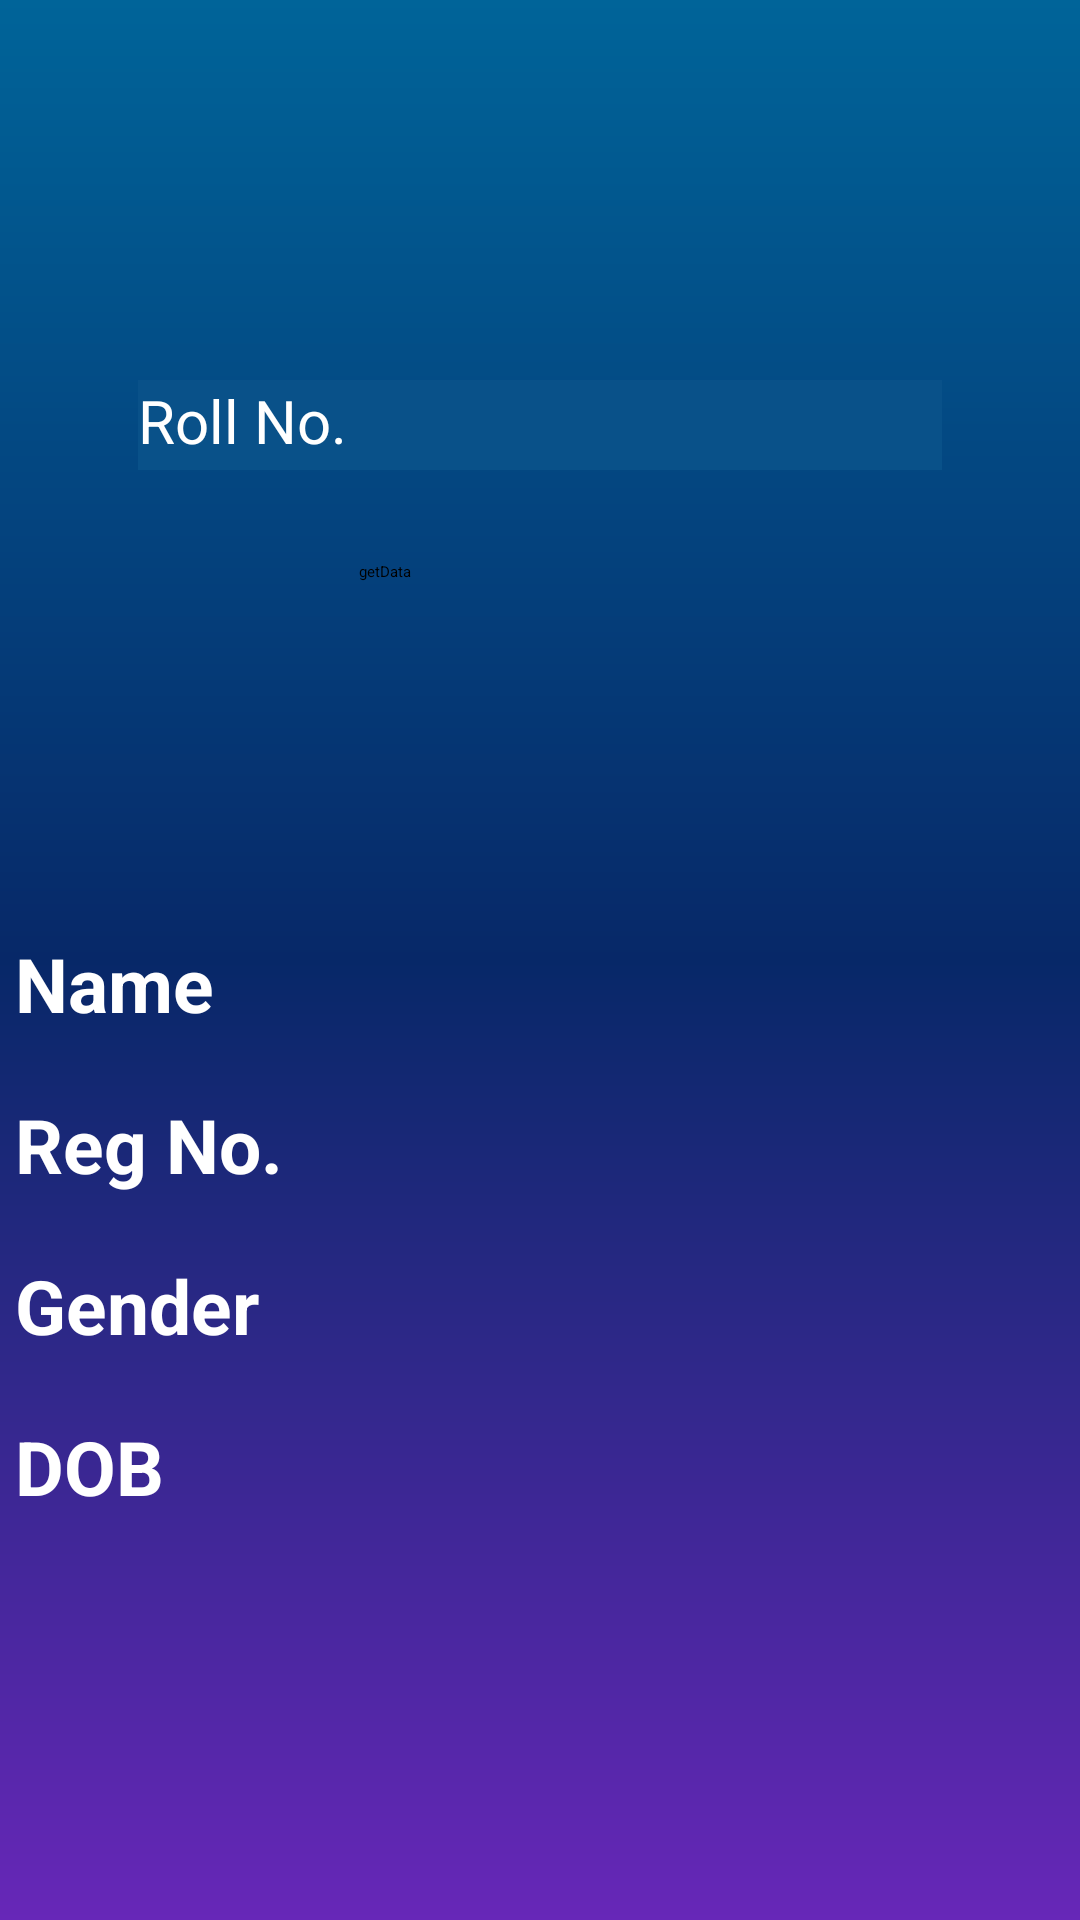

Android layout source for this screen:
<!-- AndroidManifest.xml: application theme Theme.Test -->
<!-- res/layout/activity_info_page2.xml -->
<?xml version="1.0" encoding="utf-8"?>
<androidx.constraintlayout.widget.ConstraintLayout xmlns:android="http://schemas.android.com/apk/res/android"
    xmlns:app="http://schemas.android.com/apk/res-auto"
    xmlns:tools="http://schemas.android.com/tools"
    android:layout_width="match_parent"
    android:layout_height="match_parent"
    android:background="@drawable/background"
    tools:context=".InfoPage2">

    <ImageView
        android:id="@+id/imageView15"
        android:layout_width="250dp"
        android:layout_height="60dp"
        android:layout_marginTop="36dp"
        app:layout_constraintEnd_toEndOf="parent"
        app:layout_constraintHorizontal_bias="0.503"
        app:layout_constraintStart_toStartOf="parent"
        app:layout_constraintTop_toTopOf="parent"
        app:srcCompat="@drawable/studentinfo" />

    <ImageView
        android:id="@+id/imageView13"
        android:layout_width="321dp"
        android:layout_height="83dp"
        android:layout_marginTop="4dp"
        app:layout_constraintEnd_toEndOf="parent"
        app:layout_constraintHorizontal_bias="0.493"
        app:layout_constraintStart_toStartOf="parent"
        app:layout_constraintTop_toBottomOf="@+id/imageView15"
        app:srcCompat="@drawable/login" />

    <EditText
        android:id="@+id/searchData"
        android:layout_width="268dp"
        android:layout_height="30dp"
        android:background="@color/button"
        android:hint="Roll No."
        android:textColorHint="@color/white"
        android:importantForAutofill="no"
        android:inputType="text"
        android:textColor="@color/white"
        android:textSize="20sp"
        app:layout_constraintBottom_toBottomOf="@+id/imageView13"
        app:layout_constraintEnd_toEndOf="@+id/imageView13"
        app:layout_constraintStart_toStartOf="@+id/imageView13"
        app:layout_constraintTop_toTopOf="@+id/imageView13" />

    <Button
        android:id="@+id/getDataButton"
        android:layout_width="120dp"
        android:layout_height="55dp"
        android:layout_marginTop="4dp"
        android:backgroundTint="@color/button"
        android:text="getData"
        app:cornerRadius="65dp"
        app:layout_constraintHorizontal_bias="0.498"
        app:layout_constraintLeft_toLeftOf="parent"
        app:layout_constraintRight_toRightOf="parent"
        app:layout_constraintTop_toBottomOf="@+id/imageView13" />

    <ImageView
        android:id="@+id/imageView14"
        android:layout_width="fill_parent"
        android:layout_height="41dp"
        android:layout_marginTop="8dp"
        app:layout_constraintEnd_toEndOf="parent"
        app:layout_constraintHorizontal_bias="0.0"
        app:layout_constraintStart_toStartOf="parent"
        app:layout_constraintTop_toBottomOf="@+id/getDataButton"
        app:srcCompat="@drawable/line"
        tools:ignore="MissingConstraints" />

    <TextView
        android:id="@+id/nameHeading"
        android:layout_width="wrap_content"
        android:layout_height="wrap_content"
        android:layout_marginLeft="5dp"
        android:layout_marginTop="20dp"
        android:text="Name"
        android:textColor="@color/white"
        android:textSize="25sp"
        android:textStyle="bold"
        app:layout_constraintLeft_toLeftOf="parent"
        app:layout_constraintTop_toBottomOf="@+id/imageView14"
        tools:ignore="MissingConstraints" />

    <TextView
        android:id="@+id/deptHeading"
        android:layout_width="wrap_content"
        android:layout_height="wrap_content"
        android:layout_marginTop="20dp"
        android:layout_marginLeft="5dp"
        android:text="Reg No."
        android:textColor="@color/white"
        android:textSize="25sp"
        android:textStyle="bold"
        app:layout_constraintLeft_toLeftOf="parent"
        app:layout_constraintTop_toBottomOf="@id/nameHeading" />

    <TextView
        android:id="@+id/genderHeading"
        android:layout_width="wrap_content"
        android:layout_height="wrap_content"
        android:layout_marginLeft="5dp"
        android:layout_marginTop="20dp"
        android:text="Gender"
        android:textColor="@color/white"
        android:textSize="25sp"
        android:textStyle="bold"
        app:layout_constraintLeft_toLeftOf="parent"
        app:layout_constraintTop_toBottomOf="@id/deptHeading" />

    <TextView
        android:id="@+id/dobHeading"
        android:layout_width="wrap_content"
        android:layout_height="wrap_content"
        android:layout_marginLeft="5dp"
        android:layout_marginTop="20dp"
        android:text="DOB"
        android:textColor="@color/white"
        android:textSize="25sp"
        android:textStyle="bold"
        app:layout_constraintLeft_toLeftOf="parent"
        app:layout_constraintTop_toBottomOf="@id/genderHeading" />

    <TextView
        android:id="@+id/nameHolder"
        android:layout_width="wrap_content"
        android:layout_height="wrap_content"
        android:layout_marginTop="20dp"
        android:layout_marginRight="4dp"
        android:textSize="25sp"
        android:textColor="@color/white"
        app:layout_constraintRight_toRightOf="parent"
        app:layout_constraintTop_toBottomOf="@+id/imageView14"
        tools:ignore="MissingConstraints" />

    <TextView
        android:layout_marginTop="20dp"
        android:layout_marginEnd="5dp"
        android:textSize="25sp"
        android:id="@+id/deptHolder"
        android:textColor="@color/white"
        android:layout_width="wrap_content"
        android:layout_height="wrap_content"
        app:layout_constraintRight_toRightOf="parent"
        app:layout_constraintTop_toBottomOf="@id/nameHolder"/>
    <TextView
        android:layout_marginTop="20dp"
        android:layout_marginEnd="5dp"
        android:textSize="25sp"
        android:id="@+id/genderHolder"
        android:textColor="@color/white"
        android:layout_width="wrap_content"
        android:layout_height="wrap_content"
        app:layout_constraintRight_toRightOf="parent"
        app:layout_constraintTop_toBottomOf="@id/deptHolder"/>
    <TextView
        android:layout_marginTop="20dp"
        android:layout_marginEnd="5dp"
        android:textSize="25sp"
        android:id="@+id/dobHolder"
        android:textColor="@color/white"
        android:layout_width="wrap_content"
        android:layout_height="wrap_content"
        app:layout_constraintRight_toRightOf="parent"
        app:layout_constraintTop_toBottomOf="@id/genderHolder"/>


    <HorizontalScrollView
        android:id="@+id/hoz"
        android:layout_width="wrap_content"
        android:layout_height="wrap_content"
        app:layout_constraintBottom_toBottomOf="parent"
        app:layout_constraintLeft_toLeftOf="parent">

        <LinearLayout
            android:layout_width="wrap_content"
            android:layout_height="280dp"
            android:orientation="horizontal">

            <TextView
                    android:id="@+id/mark1"
                    android:layout_width="390sp"
                    android:layout_height="266dp"
                    android:textSize="38sp"
                    android:textColor="@color/white"
                    tools:layout_editor_absoluteX="16dp"
                    tools:layout_editor_absoluteY="571dp" />

            <TextView
                android:id="@+id/mark2"
                android:layout_width="390sp"
                android:layout_height="266dp"
                android:textSize="38sp"
                android:textColor="@color/white"
                tools:layout_editor_absoluteX="16dp"
                tools:layout_editor_absoluteY="571dp" />


        </LinearLayout>

    </HorizontalScrollView>


</androidx.constraintlayout.widget.ConstraintLayout>
<!-- resources referenced by this layout -->
<resources>
  <color name="button">#095189</color>
  <color name="white">#FFFFFFFF</color>
  <!-- drawable background (drawable) -->
  <shape xmlns:android="http://schemas.android.com/apk/res/android"
      android:shape="rectangle">
      <gradient
          android:startColor="#006499"
          android:centerColor="#072868"
          android:endColor="#6727B8"
          android:angle="-45"/>
  </shape>
  <!-- drawable login: png bitmap (drawable-v24, 43840 bytes) -->
  <!-- drawable studentinfo: png bitmap (drawable-v24, 44008 bytes) -->
  <style name="Theme.Test" parent="Theme.MaterialComponents.DayNight.DarkActionBar">
          
          <item name="colorPrimary">@color/purple_200</item>
          <item name="colorPrimaryVariant">@color/purple_700</item>
          <item name="colorOnPrimary">@color/black</item>
          
          <item name="colorSecondary">@color/teal_200</item>
          <item name="colorSecondaryVariant">@color/teal_200</item>
          <item name="colorOnSecondary">@color/black</item>
          
          <item name="android:statusBarColor" tools:targetApi="l">?attr/colorPrimaryVariant</item>
          
      </style>
  <color name="purple_200">#FFBB86FC</color>
  <color name="purple_700">#FF3700B3</color>
  <color name="black">#FF000000</color>
  <color name="teal_200">#FF03DAC5</color>
</resources>
